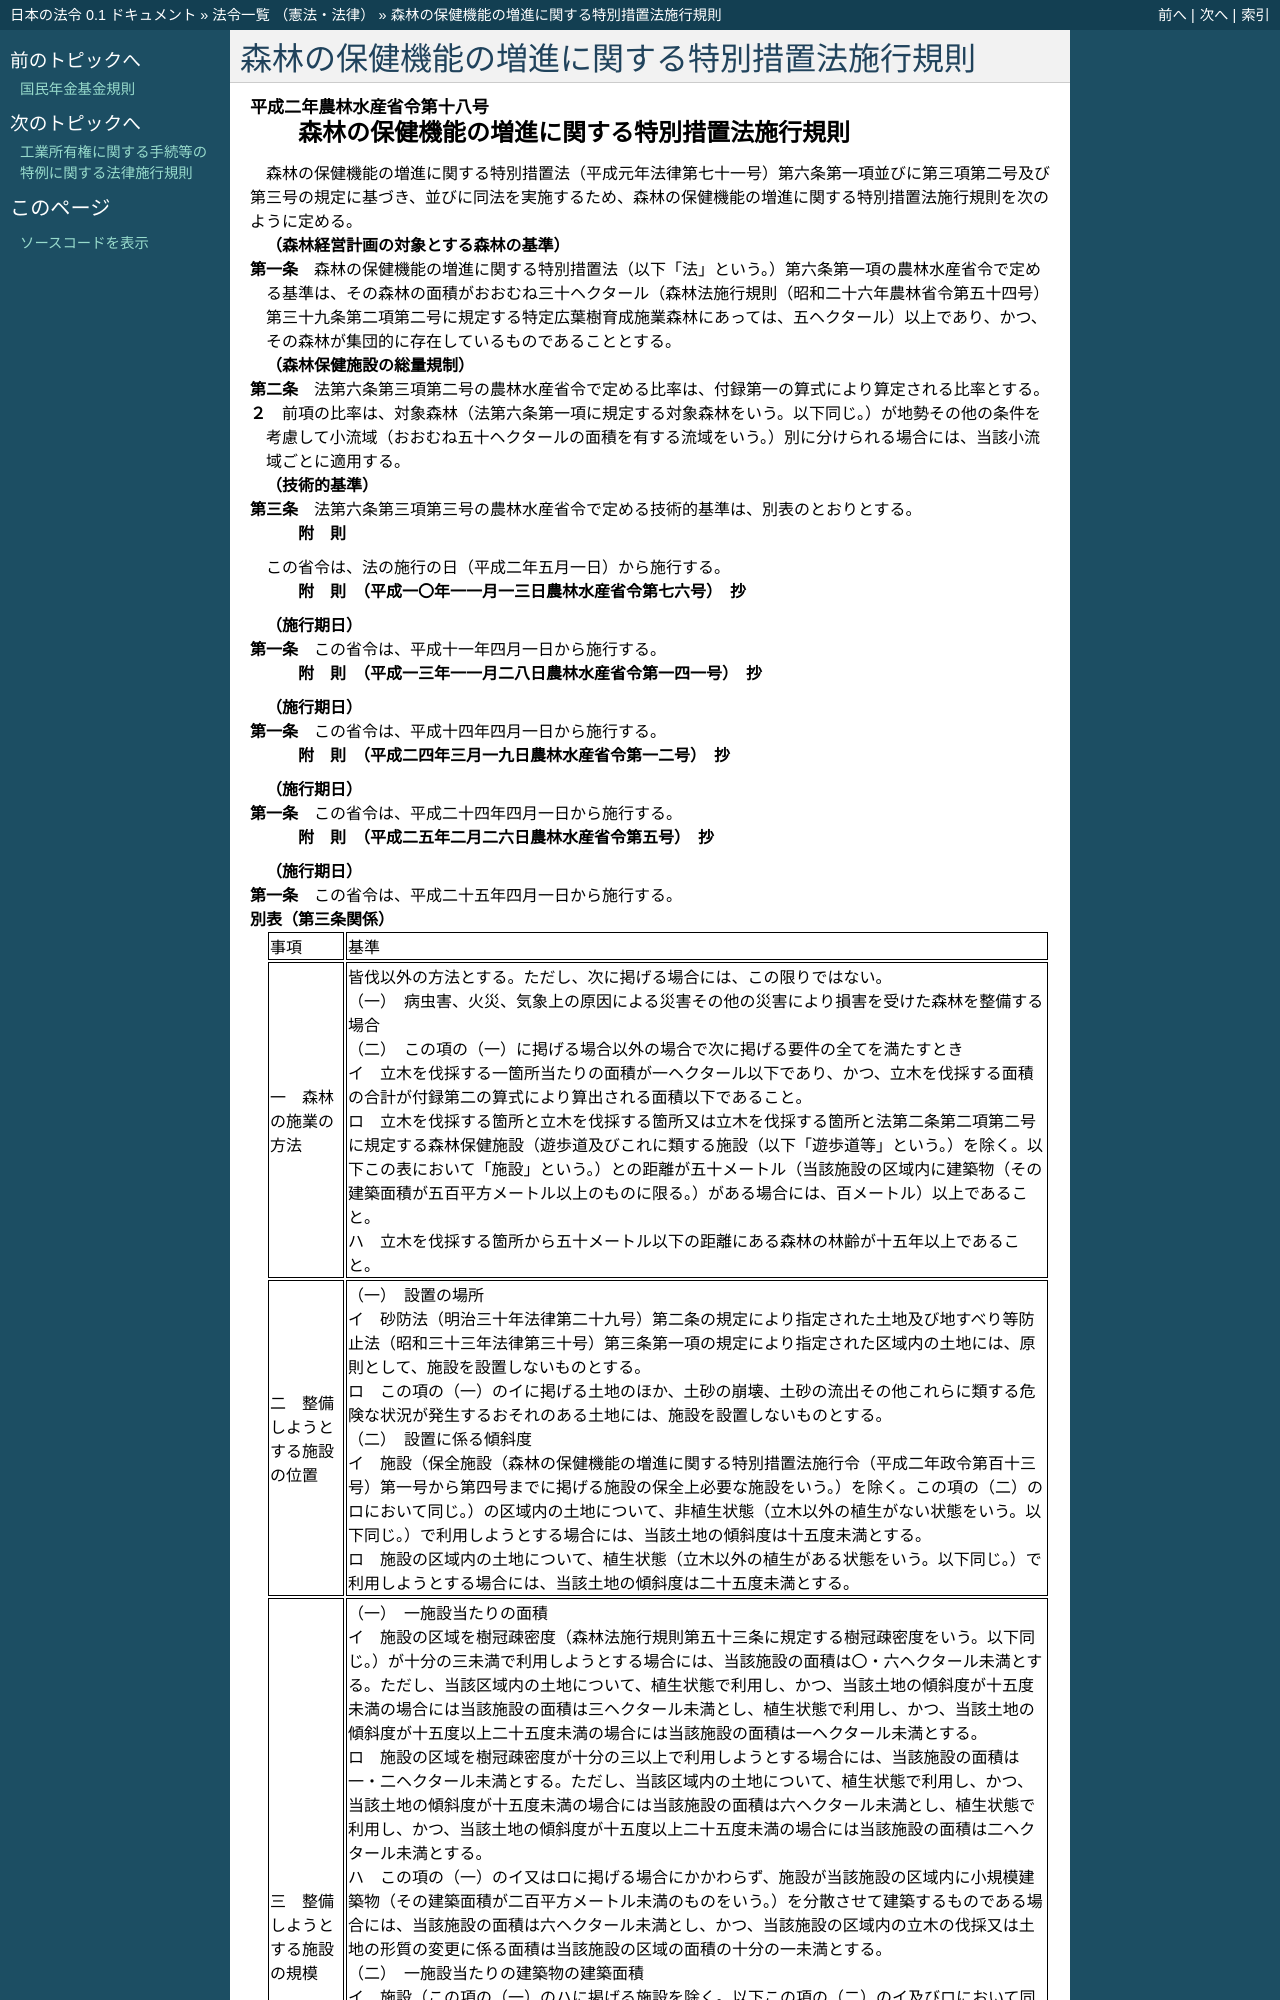

repository: ledmonster/japanese-law · page: doc/402/402M50000200018_20130401_425M60000200005.html · generator: sphinx

.. _402M50000200018_20130401_425M60000200005:

:orphan:

==============================================
森林の保健機能の増進に関する特別措置法施行規則
==============================================

.. raw:: html
    
    
    <main id="contentsLaw" class="active">
    <div id="innerDocument" class="active">
    
    
    
    
    <div style="margin-bottom: 12px;">
    <div id="lawTitleNo" style="font-size: 1.067rem; font-weight: bold;" class="_shokanBoxParent">平成二年農林水産省令第十八号<div class="_shokanBox"></div>
    <div class="_inyoBox" id="_inyo_"></div>
    </div>
    <div id="lawTitle" style="margin-left: 3rem; font-size: 1.5rem; font-weight: bold; line-height: 1.25em;" class="_shokanBoxParent">
    <span data-xpath="">森林の保健機能の増進に関する特別措置法施行規則</span><div class="_shokanBox" id="_shokan_"><div class="_shokanBtnIcons"></div></div>
    <div class="_inyoBox" id="_inyo_"></div>
    </div>
    </div><section id="EnactStatement" class="active EnactStatement"><div class="_div_EnactStatement _shokanBoxParent" style="text-indent: 1em;">
    <span data-xpath="">森林の保健機能の増進に関する特別措置法（平成元年法律第七十一号）第六条第一項並びに第三項第二号及び第三号の規定に基づき、並びに同法を実施するため、森林の保健機能の増進に関する特別措置法施行規則を次のように定める。</span><div class="_shokanBox" id="_shokan_"><div class="_shokanBtnIcons"></div></div>
    <div class="_inyoBox" id="_inyo_"></div>
    </div></section><section id="MainProvision" class="active MainProvision"><section id="" class="active Article"><div style="margin-left: 1em; font-weight: bold;" class="_div_ArticleCaption _shokanBoxParent">
    <span data-xpath="">（森林経営計画の対象とする森林の基準）</span><div class="_shokanBox" id="_shokan_"><div class="_shokanBtnIcons"></div></div>
    <div class="_inyoBox" id="_inyo_"></div>
    </div>
    <div style="margin-left: 1em; text-indent: -1em;" id="" class="_div_ArticleTitle _shokanBoxParent">
    <span style="font-weight: bold;">第一条</span>　<span data-xpath="">森林の保健機能の増進に関する特別措置法（以下「法」という。）第六条第一項の農林水産省令で定める基準は、その森林の面積がおおむね三十ヘクタール（森林法施行規則（昭和二十六年農林省令第五十四号）第三十九条第二項第二号に規定する特定広葉樹育成施業森林にあっては、五ヘクタール）以上であり、かつ、その森林が集団的に存在しているものであることとする。</span><div class="_shokanBox" id="_shokan_"><div class="_shokanBtnIcons"></div></div>
    <div class="_inyoBox" id="_inyo_"></div>
    </div></section><section id="" class="active Article"><div style="margin-left: 1em; font-weight: bold;" class="_div_ArticleCaption _shokanBoxParent">
    <span data-xpath="">（森林保健施設の総量規制）</span><div class="_shokanBox" id="_shokan_"><div class="_shokanBtnIcons"></div></div>
    <div class="_inyoBox" id="_inyo_"></div>
    </div>
    <div style="margin-left: 1em; text-indent: -1em;" id="" class="_div_ArticleTitle _shokanBoxParent">
    <span style="font-weight: bold;">第二条</span>　<span data-xpath="">法第六条第三項第二号の農林水産省令で定める比率は、付録第一の算式により算定される比率とする。</span><div class="_shokanBox" id="_shokan_"><div class="_shokanBtnIcons"></div></div>
    <div class="_inyoBox" id="_inyo_"></div>
    </div>
    <div style="margin-left: 1em; text-indent: -1em;" class="_div_ParagraphSentence _shokanBoxParent">
    <span style="font-weight: bold;">２</span>　<span data-xpath="">前項の比率は、対象森林（法第六条第一項に規定する対象森林をいう。以下同じ。）が地勢その他の条件を考慮して小流域（おおむね五十ヘクタールの面積を有する流域をいう。）別に分けられる場合には、当該小流域ごとに適用する。</span><div class="_shokanBox" id="_shokan_"><div class="_shokanBtnIcons"></div></div>
    <div class="_inyoBox" id="_inyo_"></div>
    </div></section><section id="" class="active Article"><div style="margin-left: 1em; font-weight: bold;" class="_div_ArticleCaption _shokanBoxParent">
    <span data-xpath="">（技術的基準）</span><div class="_shokanBox" id="_shokan_"><div class="_shokanBtnIcons"></div></div>
    <div class="_inyoBox" id="_inyo_"></div>
    </div>
    <div style="margin-left: 1em; text-indent: -1em;" id="" class="_div_ArticleTitle _shokanBoxParent">
    <span style="font-weight: bold;">第三条</span>　<span data-xpath="">法第六条第三項第三号の農林水産省令で定める技術的基準は、別表のとおりとする。</span><div class="_shokanBox" id="_shokan_"><div class="_shokanBtnIcons"></div></div>
    <div class="_inyoBox" id="_inyo_"></div>
    </div></section></section><section id="" class="active SupplProvision"><div class="_div_SupplProvisionLabel SupplProvisionLabel _shokanBoxParent" style="margin-bottom: 10px; margin-left: 3em; font-weight: bold;">
    <span data-xpath="">附　則</span><div class="_shokanBox" id="_shokan_"><div class="_shokanBtnIcons"></div></div>
    <div class="_inyoBox" id="_inyo_"></div>
    </div>
    <section class="active Paragraph"><div style="text-indent: 1em;" class="_div_ParagraphSentence _shokanBoxParent">
    <span data-xpath="">この省令は、法の施行の日（平成二年五月一日）から施行する。</span><div class="_shokanBox" id="_shokan_"><div class="_shokanBtnIcons"></div></div>
    <div class="_inyoBox" id="_inyo_"></div>
    </div></section></section><section id="" class="active SupplProvision"><div class="_div_SupplProvisionLabel SupplProvisionLabel _shokanBoxParent" style="margin-bottom: 10px; margin-left: 3em; font-weight: bold;">
    <span data-xpath="">附　則</span>　（平成一〇年一一月一三日農林水産省令第七六号）　抄<div class="_shokanBox" id="_shokan_"><div class="_shokanBtnIcons"></div></div>
    <div class="_inyoBox" id="_inyo_"></div>
    </div>
    <section id="" class="active Article"><div style="margin-left: 1em; font-weight: bold;" class="_div_ArticleCaption _shokanBoxParent">
    <span data-xpath="">（施行期日）</span><div class="_shokanBox" id="_shokan_"><div class="_shokanBtnIcons"></div></div>
    <div class="_inyoBox" id="_inyo_"></div>
    </div>
    <div style="margin-left: 1em; text-indent: -1em;" id="" class="_div_ArticleTitle _shokanBoxParent">
    <span style="font-weight: bold;">第一条</span>　<span data-xpath="">この省令は、平成十一年四月一日から施行する。</span><div class="_shokanBox" id="_shokan_"><div class="_shokanBtnIcons"></div></div>
    <div class="_inyoBox" id="_inyo_"></div>
    </div></section></section><section id="" class="active SupplProvision"><div class="_div_SupplProvisionLabel SupplProvisionLabel _shokanBoxParent" style="margin-bottom: 10px; margin-left: 3em; font-weight: bold;">
    <span data-xpath="">附　則</span>　（平成一三年一一月二八日農林水産省令第一四一号）　抄<div class="_shokanBox" id="_shokan_"><div class="_shokanBtnIcons"></div></div>
    <div class="_inyoBox" id="_inyo_"></div>
    </div>
    <section id="" class="active Article"><div style="margin-left: 1em; font-weight: bold;" class="_div_ArticleCaption _shokanBoxParent">
    <span data-xpath="">（施行期日）</span><div class="_shokanBox" id="_shokan_"><div class="_shokanBtnIcons"></div></div>
    <div class="_inyoBox" id="_inyo_"></div>
    </div>
    <div style="margin-left: 1em; text-indent: -1em;" id="" class="_div_ArticleTitle _shokanBoxParent">
    <span style="font-weight: bold;">第一条</span>　<span data-xpath="">この省令は、平成十四年四月一日から施行する。</span><div class="_shokanBox" id="_shokan_"><div class="_shokanBtnIcons"></div></div>
    <div class="_inyoBox" id="_inyo_"></div>
    </div></section></section><section id="" class="active SupplProvision"><div class="_div_SupplProvisionLabel SupplProvisionLabel _shokanBoxParent" style="margin-bottom: 10px; margin-left: 3em; font-weight: bold;">
    <span data-xpath="">附　則</span>　（平成二四年三月一九日農林水産省令第一二号）　抄<div class="_shokanBox" id="_shokan_"><div class="_shokanBtnIcons"></div></div>
    <div class="_inyoBox" id="_inyo_"></div>
    </div>
    <section id="" class="active Article"><div style="margin-left: 1em; font-weight: bold;" class="_div_ArticleCaption _shokanBoxParent">
    <span data-xpath="">（施行期日）</span><div class="_shokanBox" id="_shokan_"><div class="_shokanBtnIcons"></div></div>
    <div class="_inyoBox" id="_inyo_"></div>
    </div>
    <div style="margin-left: 1em; text-indent: -1em;" id="" class="_div_ArticleTitle _shokanBoxParent">
    <span style="font-weight: bold;">第一条</span>　<span data-xpath="">この省令は、平成二十四年四月一日から施行する。</span><div class="_shokanBox" id="_shokan_"><div class="_shokanBtnIcons"></div></div>
    <div class="_inyoBox" id="_inyo_"></div>
    </div></section></section><section id="" class="active SupplProvision"><div class="_div_SupplProvisionLabel SupplProvisionLabel _shokanBoxParent" style="margin-bottom: 10px; margin-left: 3em; font-weight: bold;">
    <span data-xpath="">附　則</span>　（平成二五年二月二六日農林水産省令第五号）　抄<div class="_shokanBox" id="_shokan_"><div class="_shokanBtnIcons"></div></div>
    <div class="_inyoBox" id="_inyo_"></div>
    </div>
    <section id="" class="active Article"><div style="margin-left: 1em; font-weight: bold;" class="_div_ArticleCaption _shokanBoxParent">
    <span data-xpath="">（施行期日）</span><div class="_shokanBox" id="_shokan_"><div class="_shokanBtnIcons"></div></div>
    <div class="_inyoBox" id="_inyo_"></div>
    </div>
    <div style="margin-left: 1em; text-indent: -1em;" id="" class="_div_ArticleTitle _shokanBoxParent">
    <span style="font-weight: bold;">第一条</span>　<span data-xpath="">この省令は、平成二十五年四月一日から施行する。</span><div class="_shokanBox" id="_shokan_"><div class="_shokanBtnIcons"></div></div>
    <div class="_inyoBox" id="_inyo_"></div>
    </div></section></section><section id="" class="active AppdxTable"><div style="font-weight:600;" class="_div_AppdxTableTitle _shokanBoxParent">別表（第三条関係）<div class="_shokanBox" id="_shokan_"><div class="_shokanBtnIcons"></div></div>
    <div class="_inyoBox" id="_inyo_"></div>
    </div>
    <div class="_shokanBoxParent">
    <table class="Table" style="margin-left: 1em;">
    <tr class="TableRow">
    <td style="border-top: black solid 1px; border-bottom: black solid 1px; border-left: black solid 1px; border-right: black solid 1px;" class="col-pad"><div><span data-xpath="">事項</span></div></td>
    <td style="border-top: black solid 1px; border-bottom: black solid 1px; border-left: black solid 1px; border-right: black solid 1px;" class="col-pad"><div><span data-xpath="">基準</span></div></td>
    </tr>
    <tr class="TableRow">
    <td style="border-top: black solid 1px; border-bottom: black solid 1px; border-left: black solid 1px; border-right: black solid 1px;" class="col-pad"><div><span data-xpath="">一　森林の施業の方法</span></div></td>
    <td style="border-top: black solid 1px; border-bottom: black solid 1px; border-left: black solid 1px; border-right: black solid 1px;" class="col-pad"><div>
    <span data-xpath="">皆伐以外の方法とする。ただし、次に掲げる場合には、この限りではない。</span><br><span data-xpath="">（一）　病虫害、火災、気象上の原因による災害その他の災害により損害を受けた森林を整備する場合</span><br><span data-xpath="">（二）　この項の（一）に掲げる場合以外の場合で次に掲げる要件の全てを満たすとき</span><br><span data-xpath="">イ　立木を伐採する一箇所当たりの面積が一ヘクタール以下であり、かつ、立木を伐採する面積の合計が付録第二の算式により算出される面積以下であること。</span><br><span data-xpath="">ロ　立木を伐採する箇所と立木を伐採する箇所又は立木を伐採する箇所と法第二条第二項第二号に規定する森林保健施設（遊歩道及びこれに類する施設（以下「遊歩道等」という。）を除く。以下この表において「施設」という。）との距離が五十メートル（当該施設の区域内に建築物（その建築面積が五百平方メートル以上のものに限る。）がある場合には、百メートル）以上であること。</span><br><span data-xpath="">ハ　立木を伐採する箇所から五十メートル以下の距離にある森林の林齢が十五年以上であること。</span>
    </div></td>
    </tr>
    <tr class="TableRow">
    <td style="border-top: black solid 1px; border-bottom: black solid 1px; border-left: black solid 1px; border-right: black solid 1px;" class="col-pad"><div><span data-xpath="">二　整備しようとする施設の位置</span></div></td>
    <td style="border-top: black solid 1px; border-bottom: black solid 1px; border-left: black solid 1px; border-right: black solid 1px;" class="col-pad"><div>
    <span data-xpath="">（一）　設置の場所</span><br><span data-xpath="">イ　砂防法（明治三十年法律第二十九号）第二条の規定により指定された土地及び地すべり等防止法（昭和三十三年法律第三十号）第三条第一項の規定により指定された区域内の土地には、原則として、施設を設置しないものとする。</span><br><span data-xpath="">ロ　この項の（一）のイに掲げる土地のほか、土砂の崩壊、土砂の流出その他これらに類する危険な状況が発生するおそれのある土地には、施設を設置しないものとする。</span><br><span data-xpath="">（二）　設置に係る傾斜度</span><br><span data-xpath="">イ　施設（保全施設（森林の保健機能の増進に関する特別措置法施行令（平成二年政令第百十三号）第一号から第四号までに掲げる施設の保全上必要な施設をいう。）を除く。この項の（二）のロにおいて同じ。）の区域内の土地について、非植生状態（立木以外の植生がない状態をいう。以下同じ。）で利用しようとする場合には、当該土地の傾斜度は十五度未満とする。</span><br><span data-xpath="">ロ　施設の区域内の土地について、植生状態（立木以外の植生がある状態をいう。以下同じ。）で利用しようとする場合には、当該土地の傾斜度は二十五度未満とする。</span>
    </div></td>
    </tr>
    <tr
